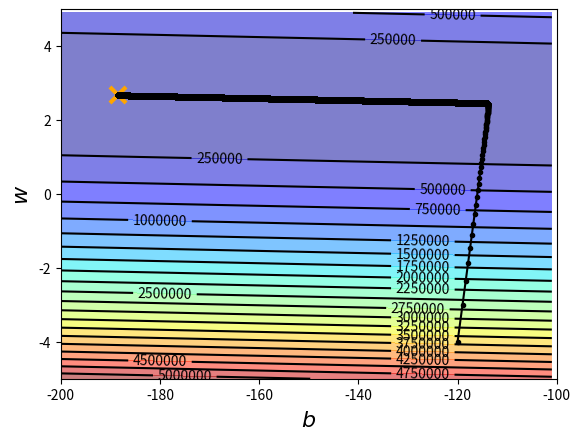

Generate this figure with matplotlib:
import numpy as np
import matplotlib.pyplot as plt
'''
https://www.cnblogs.com/lemonbit/p/7593898.html
https://blog.csdn.net/wangxingfan316/article/details/78759399
'''

x_data = [338., 333., 328., 207., 226., 25., 179., 60., 208., 606.]
y_data = [640., 633., 619., 393., 428., 27., 193., 66., 226., 1591.]
adagrad = True

def f(x, y):
    b = x
    w = y
    z = 0
    for n in range(len(x_data)):
        z += (y_data[n] - (b + w * x_data[n])) ** 2
    z /= len(x_data)
    return z


def show_contour():
    """
      draw a contour
    """
    x = np.arange(-200, -100, 1)
    y = np.arange(-5, 5, 0.1)
    X, Y = np.meshgrid(x, y)
    Z = f(X, Y)
    plt.contourf(X, Y, Z, 24, alpha=0.5, cmap='jet')
    plt.plot([-188.4], [2.67], 'x', ms=12, markeredgewidth=3, color='orange')
    C = plt.contour(X, Y, Z, 24, colors='black')
    plt.clabel(C, inline=True, fontsize=10)
    plt.xlim(-200, -100)
    plt.ylim(-5, 5)
    plt.xlabel(r'$b$', fontsize=16)
    plt.ylabel(r'$w$', fontsize=16)


if __name__ == "__main__":
    show_contour()
    # ydata = b + w * xdata
    b = -120
    w = -4
    if adagrad:
        lr = 1
    else:
        lr = 0.0000001
    iteration = 100000
    b_history = [b]
    w_history = [w]

    # Adagrad
    if adagrad:
        b_lr = 0.0
        w_lr = 0.0

    for iter in range(iteration):
        w_grad = 0
        b_grad = 0
        for n in range(len(x_data)):
            w_grad += 2 * (y_data[n] - (b + w * x_data[n])) * (-x_data[n])
            b_grad += 2 * (y_data[n] - (b + w * x_data[n])) * (-1)
        if adagrad:
            b_lr += b_grad ** 2
            w_lr += w_grad ** 2

        #  update parameters
        if adagrad:
            w = w - lr/np.sqrt(w_lr) * w_grad
            b = b - lr/np.sqrt(b_lr) * b_grad
        else:
            w = w - lr * w_grad
            b = b - lr * b_grad
        w_history.append(w)
        b_history.append(b)
        print(iter)
    plt.plot(b_history, w_history, 'o-', ms=3, lw=1.5, color='black')
    plt.savefig("gradient" + (" with adagrad" if adagrad else ""))
    plt.show()
